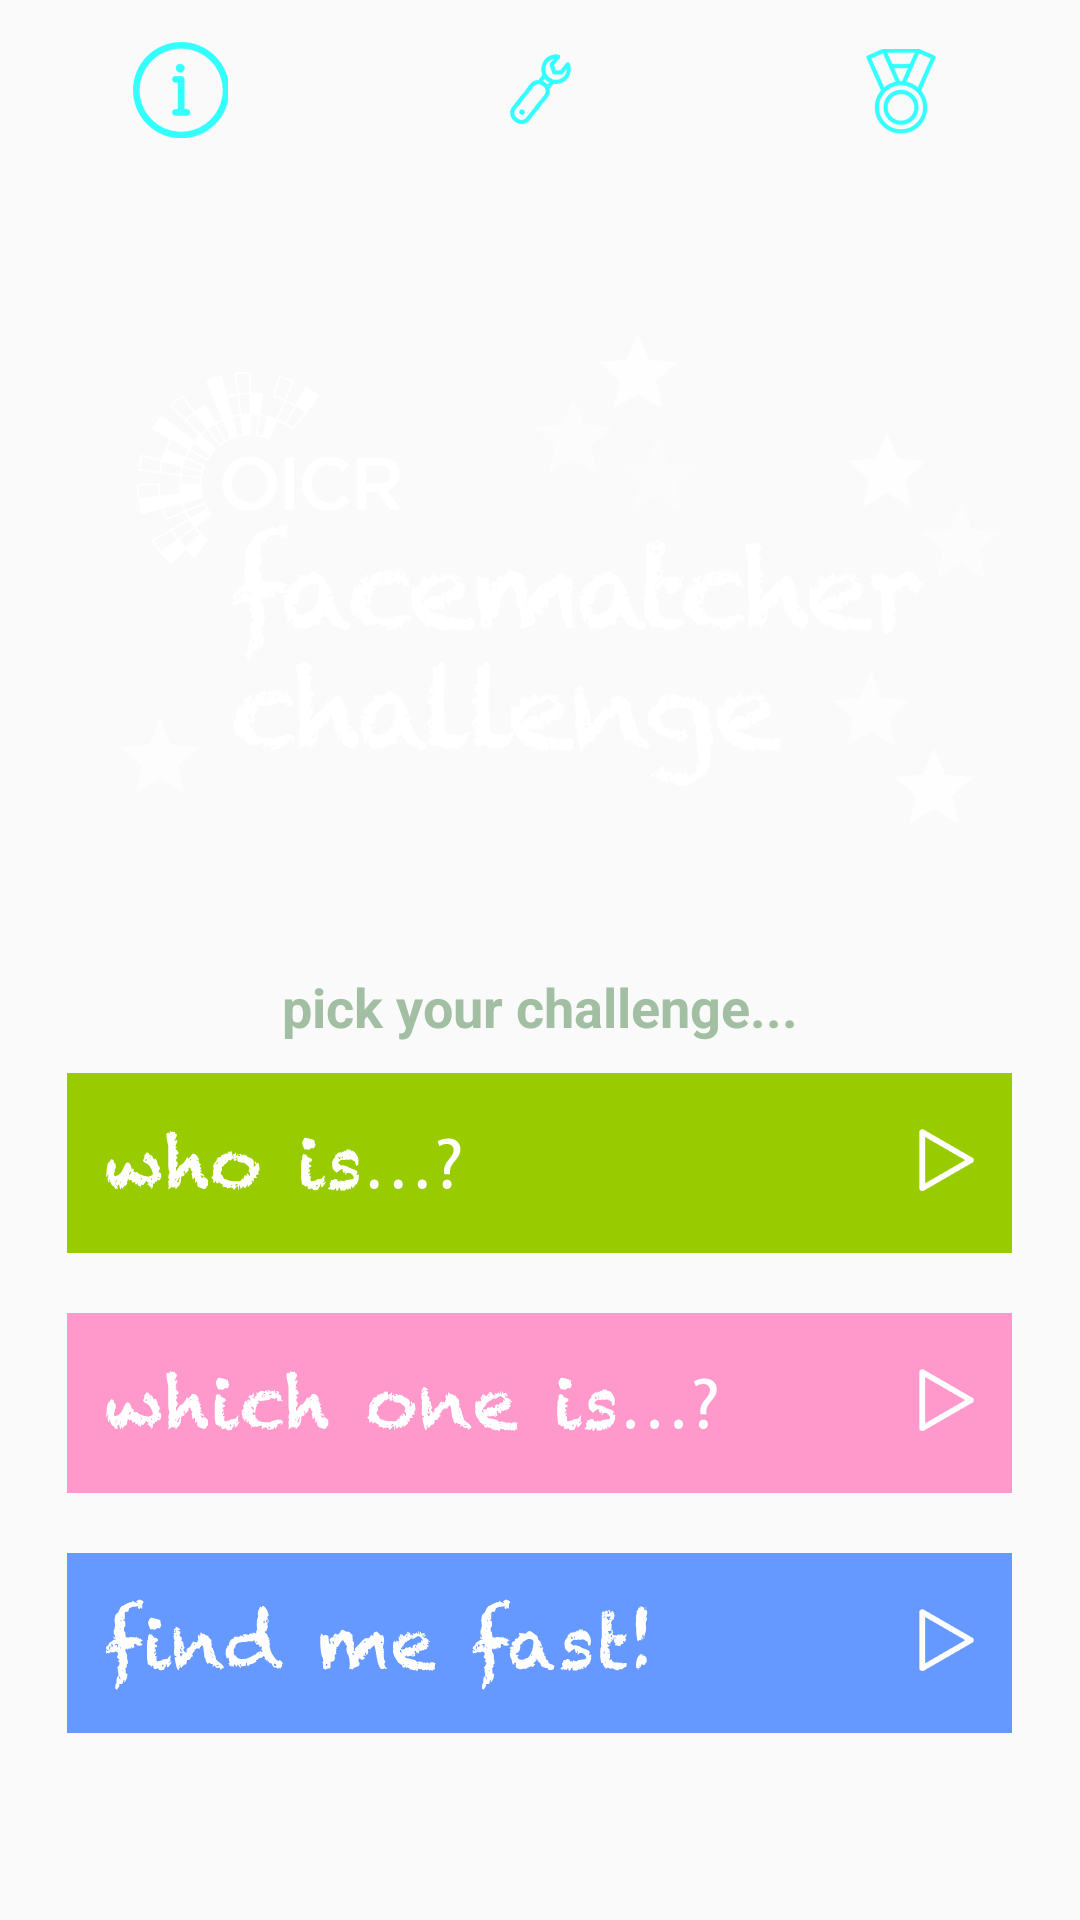

The Android layout XML behind this screen, and the referenced resources:
<!-- AndroidManifest.xml: application theme AppTheme -->
<!-- res/layout/top_menu_fragment.xml -->
<LinearLayout xmlns:android="http://schemas.android.com/apk/res/android"
    android:id="@+id/fullscreen_content_controls"
    android:layout_width="match_parent"
    android:layout_height="fill_parent"
    android:orientation="vertical" >

    <LinearLayout
        android:id="@+id/service_controls"
        android:layout_width="match_parent"
        android:layout_height="wrap_content"
        android:layout_gravity="top|fill_horizontal"
        android:orientation="horizontal" >

        <ImageButton
            android:id="@+id/button_show_about"
            style="?android:attr/buttonBarButtonStyle"
            android:layout_width="match_parent"
            android:layout_height="60dp"
            android:layout_gravity="top"
            android:layout_weight="1"
            android:background="@android:color/transparent"
            android:contentDescription="@string/image_type"
            android:src="@drawable/ic_menu_aboot" />

        <ImageButton
            android:id="@+id/button_settings"
            style="?android:attr/buttonBarButtonStyle"
            android:layout_width="match_parent"
            android:layout_height="60dp"
            android:layout_gravity="top"
            android:layout_weight="1"
            android:background="@android:color/transparent"
            android:contentDescription="@string/image_type"
            android:src="@drawable/ic_menu_settings" />

        <ImageButton
            android:id="@+id/button_show_leaderboard"
            style="?android:attr/buttonBarButtonStyle"
            android:layout_width="match_parent"
            android:layout_height="60dp"
            android:layout_gravity="top"
            android:layout_weight="1"
            android:background="@android:color/transparent"
            android:contentDescription="@string/image_type"
            android:src="@drawable/ic_menu_award" />
    </LinearLayout>

        <ImageView
            android:id="@+id/game_banner"
            android:layout_width="match_parent"
            android:layout_height="0dp"
            android:layout_gravity="center_vertical|center_horizontal"
            android:layout_marginBottom="5dp"
            android:layout_marginTop="5dp"
            android:layout_weight="0.8"
            android:background="@android:color/transparent"
            android:contentDescription="@string/image_type"
            android:src="@drawable/logo_app" />
        
    <LinearLayout
        android:id="@+id/game_buttons"
        android:layout_width="match_parent"
        android:layout_height="0dp"
        android:layout_weight="1"
        android:layout_gravity="center_vertical|center_horizontal"
        android:orientation="vertical" >
        
        <TextView
            android:id="@+id/pick_your_challenge"
            android:layout_width="wrap_content"
            android:layout_height="wrap_content"
            android:layout_gravity="bottom|center_horizontal"
            android:layout_marginBottom="10dp"
            android:text="@string/pick_challenge"
            android:textColor="#a3bfa3"
            android:textSize="18sp"
            android:textStyle="bold" />

        <ImageButton
            android:id="@+id/button_matchname"
            style="?metaButtonBarButtonStyle"
            android:layout_width="wrap_content"
            android:layout_height="60dp"
            android:layout_gravity="bottom|center_horizontal"
            android:layout_marginBottom="20dp"
            android:contentDescription="@string/image_type"
            android:src="@drawable/btn_game02"
            android:background="@android:color/transparent" />

        <ImageButton
            android:id="@+id/button_matchface"
            style="?metaButtonBarButtonStyle"
            android:layout_width="wrap_content"
            android:layout_height="60dp"
            android:layout_gravity="bottom|center_horizontal"
            android:layout_marginBottom="20dp"
            android:contentDescription="@string/image_type"
            android:src="@drawable/btn_game01"
            android:background="@android:color/transparent" />

        <ImageButton
            android:id="@+id/button_timedgame"
            style="?metaButtonBarButtonStyle"
            android:layout_width="wrap_content"
            android:layout_height="60dp"
            android:layout_gravity="bottom|center_horizontal"
            android:layout_marginBottom="120dp"
            android:contentDescription="@string/image_type"
            android:src="@drawable/btn_game03"
            android:background="@android:color/transparent" />
        
    </LinearLayout>

</LinearLayout>
<!-- resources referenced by this layout -->
<resources>
  <!-- drawable btn_game01: png bitmap (drawable-hdpi, 8571 bytes) -->
  <!-- drawable btn_game02: png bitmap (drawable-hdpi, 7089 bytes) -->
  <!-- drawable btn_game03: png bitmap (drawable-hdpi, 10007 bytes) -->
  <!-- drawable ic_menu_aboot: png bitmap (drawable-hdpi, 1717 bytes) -->
  <!-- drawable ic_menu_award: png bitmap (drawable-hdpi, 1770 bytes) -->
  <!-- drawable ic_menu_settings: png bitmap (drawable-hdpi, 1287 bytes) -->
  <!-- drawable logo_app: png bitmap (drawable-hdpi, 48716 bytes) -->
  <string name="image_type">image/png</string>
  <string name="pick_challenge">pick your challenge...</string>
  <style name="AppTheme" parent="AppBaseTheme">
          
      </style>
  <style name="AppBaseTheme" parent="Theme.AppCompat.Light">
          
      </style>
</resources>
